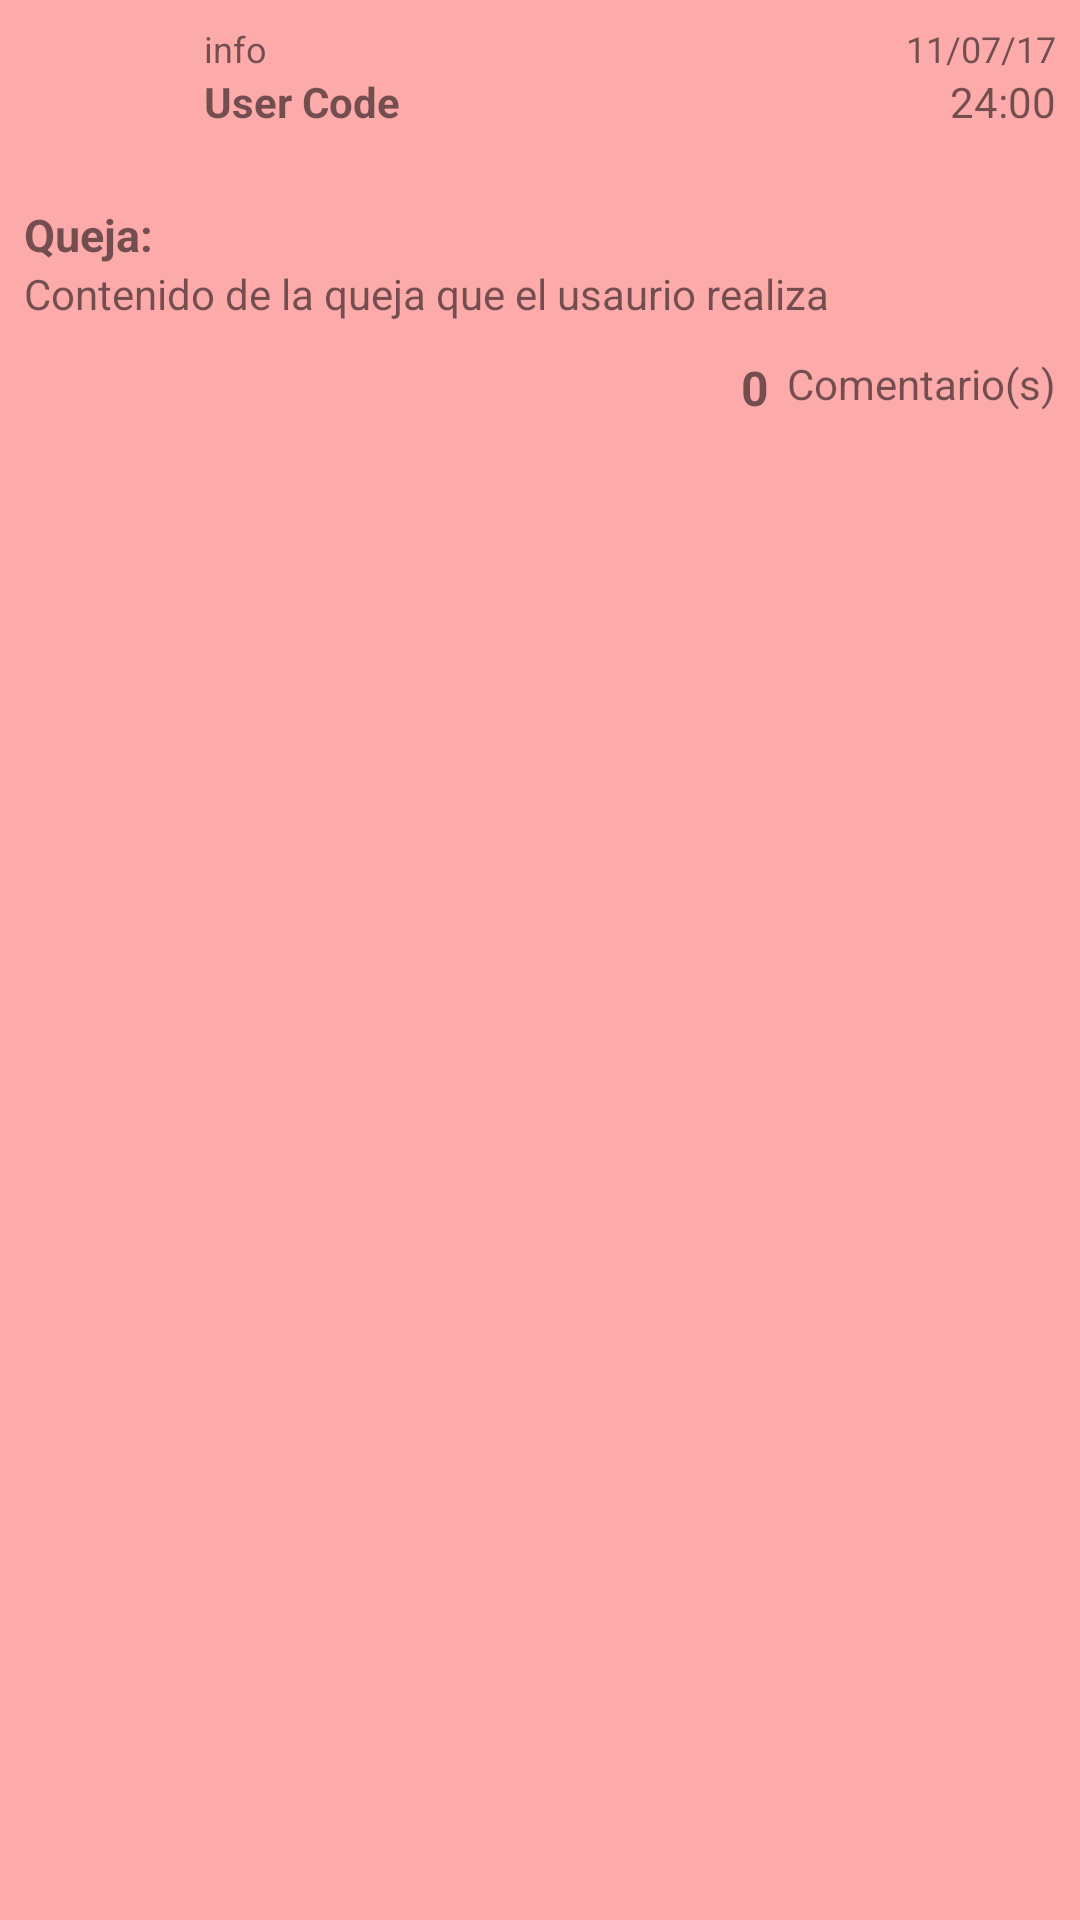

Produce the Android XML layout that renders to this screen, including the resource entries it uses.
<!-- AndroidManifest.xml: application theme AppTheme -->
<!-- res/layout/complain.xml -->
<?xml version="1.0" encoding="utf-8"?>
<RelativeLayout xmlns:android="http://schemas.android.com/apk/res/android"
    xmlns:app="http://schemas.android.com/apk/res-auto"
    android:layout_width="match_parent"
    android:layout_height="wrap_content"
    android:layout_margin="8dp"
    android:background="@color/complain_background"
    android:padding="8dp">

    <ImageView
        android:id="@+id/img_user"
        android:layout_width="60dp"
        android:layout_height="60dp"
        android:layout_alignParentStart="true"
        android:layout_alignParentTop="true" />

    <TextView
        android:id="@+id/txt_info"
        android:layout_width="150dp"
        android:layout_height="wrap_content"
        android:layout_alignParentTop="true"
        android:layout_toEndOf="@+id/img_user"
        android:text="info"
        android:textSize="12sp" />

    <TextView
        android:id="@+id/txt_date"
        android:layout_width="wrap_content"
        android:layout_height="wrap_content"
        android:layout_alignParentEnd="true"
        android:layout_alignParentTop="true"
        android:text="11/07/17"
        android:textSize="12sp" />

    <TextView
        android:id="@+id/txt_fullname"
        android:layout_width="150dp"
        android:layout_height="wrap_content"
        android:layout_below="@+id/txt_info"
        android:layout_toEndOf="@+id/img_user"
        android:maxLines="2"
        android:text="User Code"
        android:textStyle="bold" />

    <TextView
        android:id="@+id/txt_hour"
        android:layout_width="wrap_content"
        android:layout_height="wrap_content"
        android:layout_alignParentEnd="true"
        android:layout_below="@+id/txt_date"
        android:text="24:00" />

    <TextView
        android:id="@+id/txt_solution"
        android:layout_width="match_parent"
        android:layout_height="wrap_content"
        android:layout_alignParentStart="true"
        android:layout_below="@+id/img_user"
        android:text="Queja:"
        android:textSize="15dp"
        android:textStyle="bold" />

    <ScrollView
        android:id="@+id/scroll_view"
        android:layout_width="match_parent"
        android:layout_height="30sp"
        android:layout_alignParentStart="true"
        android:layout_below="@+id/txt_solution">

        <TextView
            android:id="@+id/txt_complaint_area"
            android:layout_width="match_parent"
            android:layout_height="60dp"
            android:text="Contenido de la queja que el usaurio realiza" />
    </ScrollView>

    <ImageView
        android:id="@+id/img_complaint"
        android:layout_width="match_parent"
        android:layout_height="wrap_content"
        android:layout_alignParentStart="true"
        android:layout_below="@+id/scroll_view"
        android:adjustViewBounds="true"
        android:cropToPadding="false"
        android:visibility="gone" />

    <ProgressBar
        android:id="@+id/progressBar2"
        style="?android:attr/progressBarStyle"
        android:layout_width="wrap_content"
        android:layout_height="wrap_content"
        android:layout_below="@+id/txt_solution"
        android:layout_centerHorizontal="true"
        android:layout_marginTop="40dp"
        android:visibility="gone" />

    <ProgressBar
        android:id="@+id/progressBar3"
        style="?android:attr/progressBarStyle"
        android:layout_width="wrap_content"
        android:layout_height="wrap_content"
        android:layout_alignParentStart="true"
        android:layout_alignParentTop="true"
        android:visibility="gone" />

    <ImageView
        android:id="@+id/imageView5"
        android:layout_width="30dp"
        android:layout_height="wrap_content"
        android:layout_alignBottom="@+id/txt_hour"
        android:layout_alignParentTop="true"
        android:layout_toStartOf="@+id/txt_date"
        app:srcCompat="@drawable/tiempo" />

    <TextView
        android:id="@+id/txt_plain"
        android:layout_width="wrap_content"
        android:layout_height="wrap_content"
        android:layout_below="@id/img_complaint"
        android:layout_alignParentEnd="true"
        android:text="Comentario(s)"/>
    <TextView
        android:id="@+id/txt_comments_counter"
        android:layout_width="wrap_content"
        android:layout_height="wrap_content"
        android:text="0"
        android:textSize="16dp"
        android:textStyle="bold"
        android:layout_below="@id/img_complaint"
        android:layout_toStartOf="@id/txt_plain"
        android:layout_marginRight="6dp"/>


</RelativeLayout>
<!-- resources referenced by this layout -->
<resources>
  <color name="complain_background">#fcaaaa</color>
  <style name="AppTheme" parent="Theme.AppCompat.Light.NoActionBar">
          
          <item name="colorPrimary">@color/colorPrimary</item>
          <item name="colorPrimaryDark">@color/colorPrimaryDark</item>
          <item name="colorAccent">@color/colorAccent</item>
      </style>
  <color name="colorPrimary">#f44336</color>
  <color name="colorPrimaryDark">#D32F2F</color>
  <color name="colorAccent">#9e9e9e</color>
</resources>
